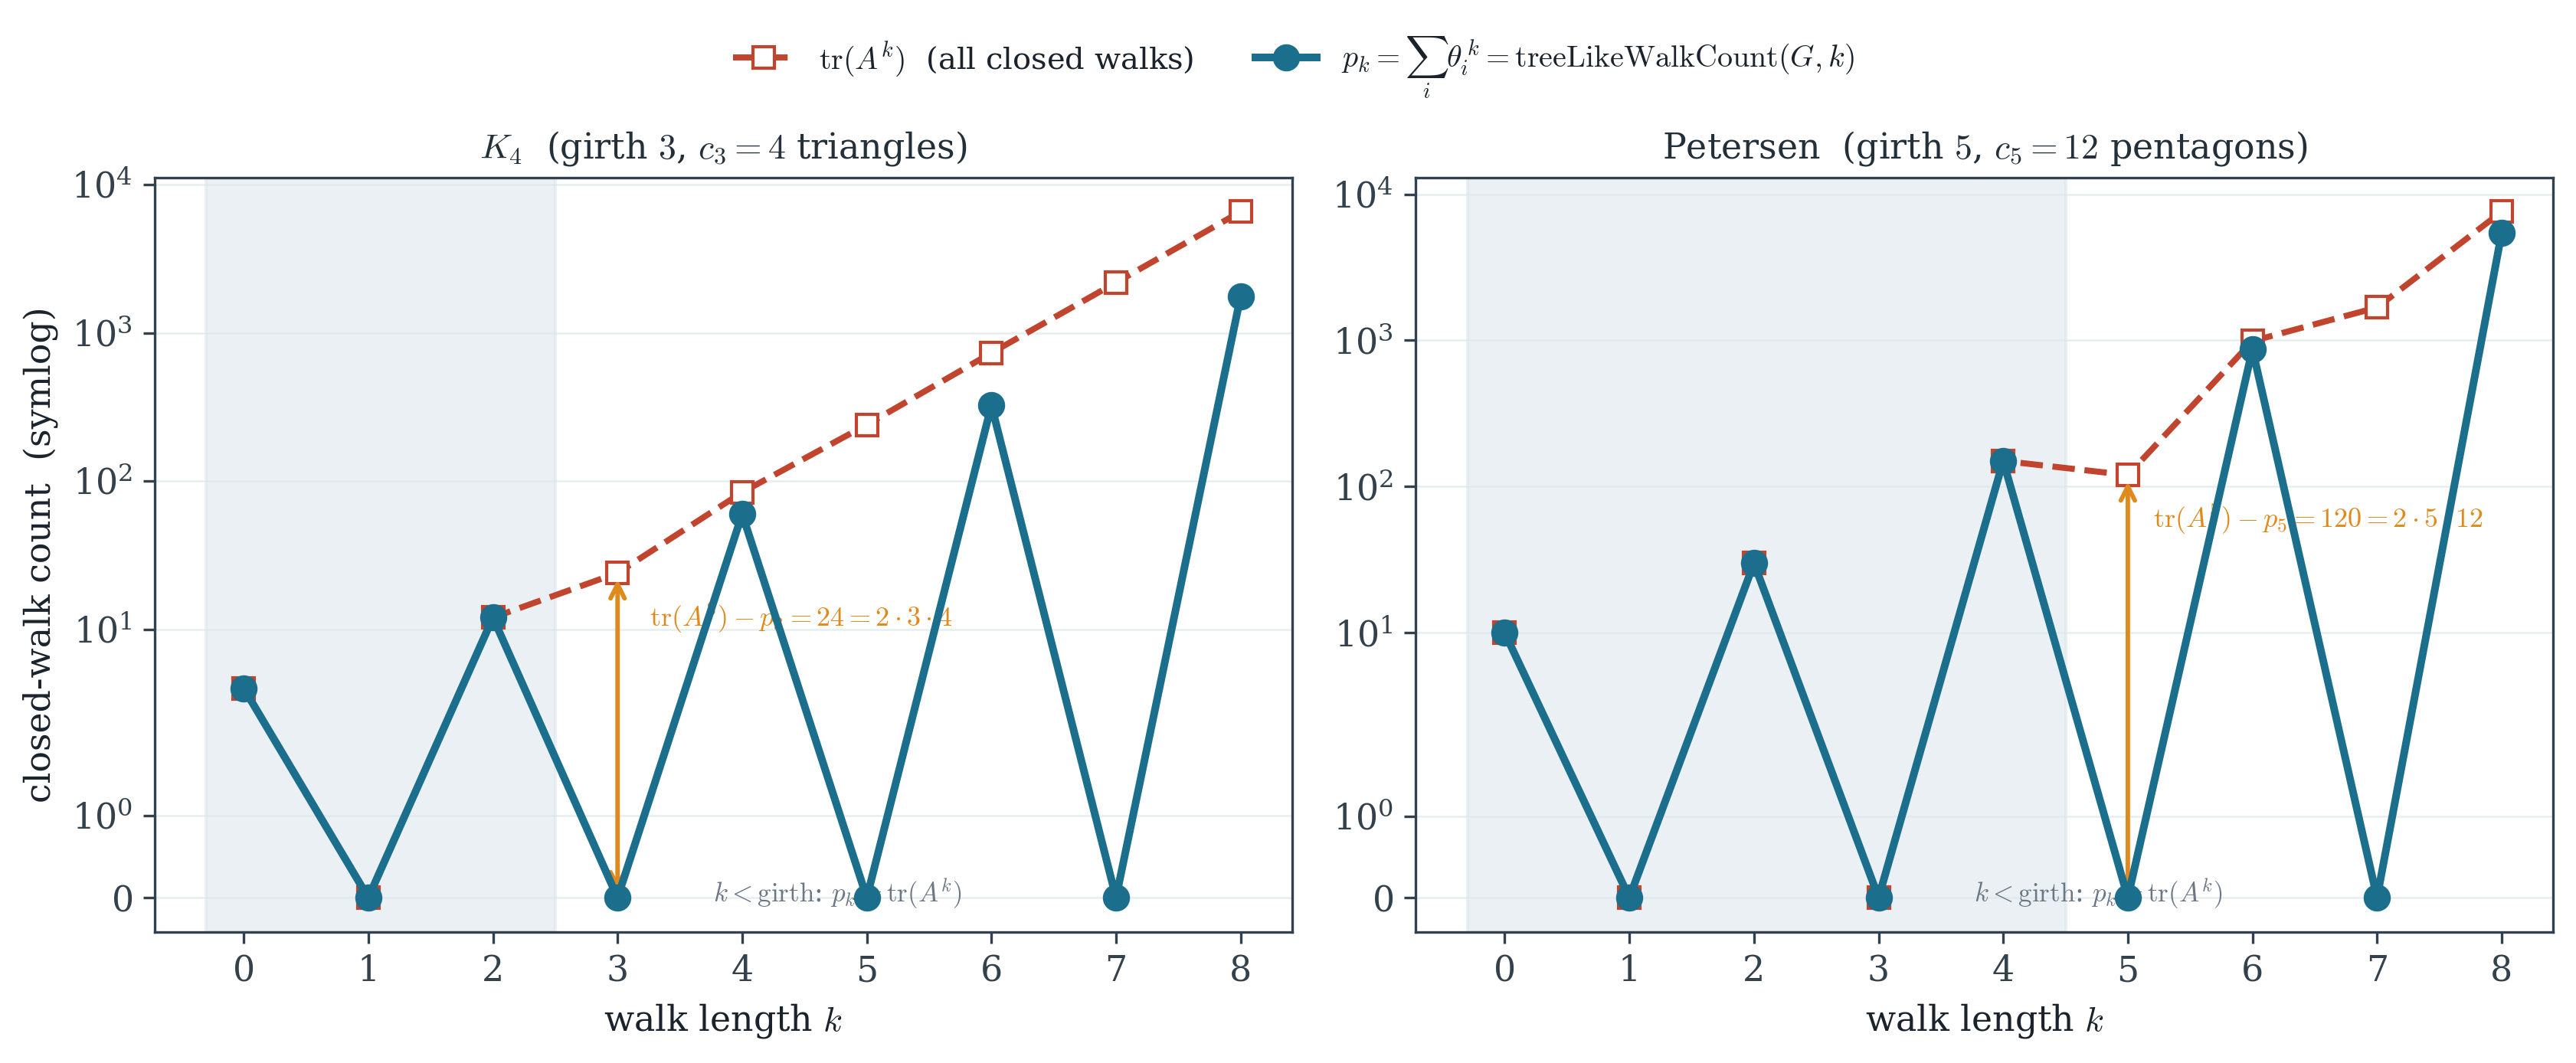

Reproduce this figure in Python.
"""Part IV, Figure 1 -- the moment theorem as the tree side of the trace formula.

For two graphs (K4, girth 3; Petersen, girth 5) and length k = 0..8:
  * the matching power sum  p_k = sum_i theta_i^k  (roots of the matching polynomial),
    which this paper's theorem identifies with the tree-like walk count
    treeLikeWalkCount(G,k) = sum_v [A(T(G,v))^k]_root  -- the TREE side;
  * tr(A^k) = number of ALL closed walks of length k  -- the CYCLE side.
Below the girth every closed walk is tree-like, so the two coincide (shaded);
the first gap appears exactly at k = girth and counts the shortest cycles,
tr(A^g) - p_g = 2 g c_g.  The moment theorem is the certified identity p_k = treeLike.

m_k (matching counts) computed by brute-force enumeration; tr(A^k) from eigenvalues.
"""
import numpy as np
import matplotlib.pyplot as plt
from itertools import combinations
from fig_style import setup, save, COL
setup()


def matching_counts(n, edges):
    """m_k = number of k-edge matchings; returns list m_0..m_{n//2}."""
    m = [0] * (n // 2 + 1)
    m[0] = 1
    for k in range(1, n // 2 + 1):
        c = 0
        for comb in combinations(edges, k):
            seen = set()
            ok = True
            for (a, b) in comb:
                if a in seen or b in seen:
                    ok = False
                    break
                seen.add(a); seen.add(b)
            if ok:
                c += 1
        m[k] = c
    return m


def matching_poly_roots(n, edges):
    """roots of mu(G,x) = sum_k (-1)^k m_k x^{n-2k}."""
    m = matching_counts(n, edges)
    coeff = [0.0] * (n + 1)            # coeff[j] = coefficient of x^{n-j}, index by power
    poly = np.zeros(n + 1)
    for k, mk in enumerate(m):
        poly[2 * k] += ((-1) ** k) * mk   # term x^{n-2k}: power n-2k -> index 2k from top
    # np.roots wants highest-degree first: poly[0]=x^n coeff, poly[2k]=x^{n-2k}
    return np.roots(poly)


def adjacency(n, edges):
    A = np.zeros((n, n))
    for (a, b) in edges:
        A[a, b] = A[b, a] = 1.0
    return A


def panel(ax, n, edges, girth, title, cg, gap_xy):
    roots = matching_poly_roots(n, edges)
    A = adjacency(n, edges)
    evals = np.linalg.eigvalsh(A)
    ks = list(range(0, 9))
    pk = [int(round(np.real(np.sum(roots ** k)))) for k in ks]      # = treeLikeWalkCount
    trk = [int(round(np.sum(evals ** k))) for k in ks]              # all closed walks

    ax.axvspan(-0.3, girth - 0.5, color=COL['band'], alpha=0.6, zorder=0)
    ax.plot(ks, trk, '--s', color=COL['neg'], lw=1.9, ms=6.5, mfc='white', zorder=3,
            label=r'$\mathrm{tr}(A^k)$  (all closed walks)')
    ax.plot(ks, pk, '-o', color=COL['pos'], lw=2.4, ms=7.5, zorder=4,
            label=r'$p_k=\sum_i\theta_i^{\,k}=\mathrm{treeLikeWalkCount}(G,k)$')

    # mark the first gap at k = girth
    g = girth
    ax.annotate('', xy=(g, trk[g]), xytext=(g, pk[g]),
                arrowprops=dict(arrowstyle='<->', color=COL['accent'], lw=1.4))
    ax.annotate(rf'$\mathrm{{tr}}(A^{{{g}}})-p_{{{g}}}={trk[g]-pk[g]}=2\cdot{g}\cdot{cg}$',
                xy=(g, 0.5 * (trk[g] + pk[g])), textcoords="offset points",
                xytext=gap_xy, fontsize=8.7, color=COL['accent'], fontweight='bold',
                ha='left', va='center')
    ax.set_yscale('symlog')
    ax.set_title(title, fontsize=11, color=COL['node'])
    ax.set_xlabel(r'walk length $k$')
    ax.set_xticks(ks)
    ax.grid(True, which='major', axis='y', color=COL['band'], lw=0.6, alpha=0.7)
    ax.text(0.6, 0.04, r'$k<\mathrm{girth}$: $p_k=\mathrm{tr}(A^k)$', transform=ax.transAxes,
            fontsize=8.4, color=COL['grey'], ha='center')


# K4: vertices 0..3, all pairs
K4_edges = list(combinations(range(4), 2))
# Petersen: standard labelling (outer 0-4 pentagon, inner 5-9 pentagram, spokes)
PET_edges = [(0, 1), (1, 2), (2, 3), (3, 4), (4, 0),
             (5, 7), (7, 9), (9, 6), (6, 8), (8, 5),
             (0, 5), (1, 6), (2, 7), (3, 8), (4, 9)]

fig, axes = plt.subplots(1, 2, figsize=(11.4, 4.4))
panel(axes[0], 4, K4_edges, 3, r'$K_4$  (girth $3$, $c_3=4$ triangles)', 4, (10, 0))
panel(axes[1], 10, PET_edges, 5, r'Petersen  (girth $5$, $c_5=12$ pentagons)', 12, (8, 0))
axes[0].set_ylabel(r'closed-walk count  (symlog)')
h, l = axes[0].get_legend_handles_labels()
fig.legend(h, l, loc='upper center', ncol=2, frameon=False, fontsize=9.6,
           bbox_to_anchor=(0.5, 1.06))
fig.tight_layout(rect=[0, 0, 1, 0.98])
save(fig, "mt_fig1_traceformula")
